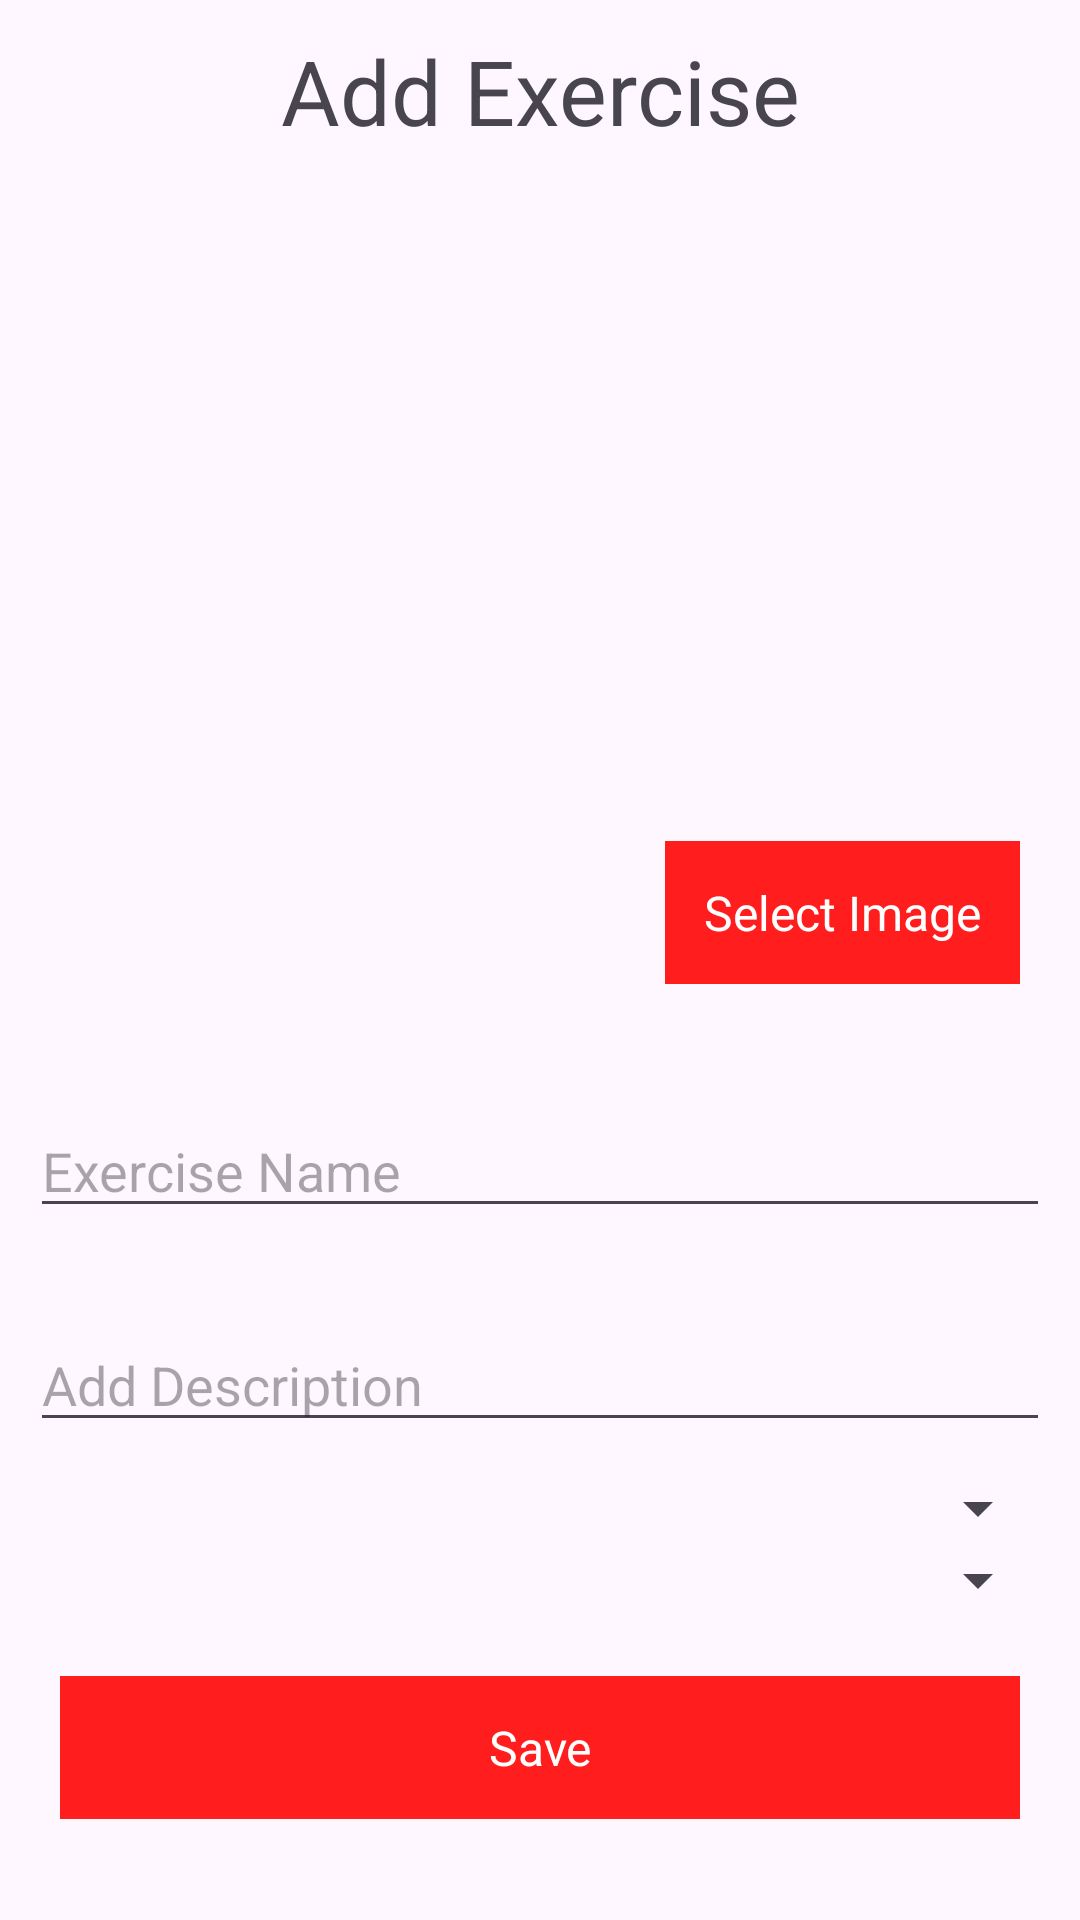

Layout XML and referenced resources for this Android screen:
<!-- AndroidManifest.xml: application theme Theme.GymExercise -->
<!-- res/layout/fragment_add_update_exercise.xml -->
<?xml version="1.0" encoding="utf-8"?>
<androidx.constraintlayout.widget.ConstraintLayout xmlns:android="http://schemas.android.com/apk/res/android"
    android:layout_width="match_parent"
    android:layout_height="match_parent"
    xmlns:app="http://schemas.android.com/apk/res-auto">

    <ScrollView
        android:layout_width="match_parent"
        android:layout_height="match_parent"
        app:layout_constraintStart_toStartOf="parent"
        app:layout_constraintTop_toTopOf="parent"
        app:layout_constraintEnd_toEndOf="parent">
<LinearLayout
    android:layout_width="match_parent"
    android:layout_height="match_parent"
    android:orientation="vertical">

    <TextView
        android:layout_width="match_parent"
        android:layout_height="wrap_content"
        android:text="@string/add_exercise"
        android:layout_marginHorizontal="@dimen/_10sp"
        android:layout_marginVertical="@dimen/_10sp"
        android:gravity="center"
        android:textSize="@dimen/_30sp"/>

    <ImageView
        android:id="@+id/ivExerciseImagelist"
        android:layout_width="match_parent"
        android:layout_height="200dp"
        android:layout_gravity="center"
        android:src="@mipmap/ic_launcher"/>
    <TextView
        android:id="@+id/btnImage"
        android:layout_width="wrap_content"
        android:layout_height="wrap_content"
        android:layout_margin="@dimen/_20sp"
        android:text="@string/select_image"
        android:layout_gravity="end"
        android:textSize="16sp"
        android:textColor="@color/white"
        android:background="@color/red"
        android:padding="@dimen/_13sp"
        />



    <EditText
        android:id="@+id/etExerciseName"
        android:layout_width="match_parent"
        android:layout_height="wrap_content"
        android:layout_marginHorizontal="@dimen/_10sp"
        android:layout_marginVertical="@dimen/_20sp"
        android:hint="@string/exercise_name" />
    <EditText
        android:id="@+id/etExerciseDescription"
        android:layout_width="match_parent"
        android:layout_height="wrap_content"
        android:hint="@string/add_description"
        android:layout_marginHorizontal="@dimen/_10sp"
        android:layout_marginVertical="@dimen/_10sp" />
    <Spinner
        android:layout_width="match_parent"
        android:layout_height="wrap_content"
        android:layout_marginHorizontal="@dimen/_10sp"
        android:id="@+id/spinner"/>
    <Spinner
        android:layout_width="match_parent"
        android:layout_height="wrap_content"
        android:layout_marginHorizontal="@dimen/_10sp"
        android:id="@+id/weightGainSpinner"/>

    <TextView
        android:id="@+id/btnSave"
        android:layout_width="match_parent"
        android:layout_height="wrap_content"
        android:layout_margin="@dimen/_20sp"
        android:text="@string/save"
        android:textAlignment="center"
        android:textSize="16sp"
        android:textColor="@color/white"
        android:background="@color/red"
        android:padding="@dimen/_13sp"
        />



</LinearLayout>
    </ScrollView>
    <ProgressBar
        android:id="@+id/progress"
        android:layout_width="wrap_content"
        android:layout_height="wrap_content"
        android:visibility="gone"
        app:layout_constraintStart_toStartOf="parent"
        app:layout_constraintTop_toTopOf="parent"
        app:layout_constraintEnd_toEndOf="parent"
        app:layout_constraintBottom_toBottomOf="parent"/>
</androidx.constraintlayout.widget.ConstraintLayout>
<!-- resources referenced by this layout -->
<resources>
  <color name="red">#FF1D1D</color>
  <color name="white">#FFFFFFFF</color>
  <dimen name="_10sp">10dp</dimen>
  <dimen name="_13sp">13dp</dimen>
  <dimen name="_20sp">20dp</dimen>
  <dimen name="_30sp">30dp</dimen>
  <string name="add_description">Add Description</string>
  <string name="add_exercise">Add Exercise</string>
  <string name="exercise_name">Exercise Name</string>
  <string name="save">Save</string>
  <string name="select_image">Select Image</string>
  <style name="Theme.GymExercise" parent="Base.Theme.GymExercise" />
  <style name="Base.Theme.GymExercise" parent="Theme.Material3.DayNight.NoActionBar">
          
          
      </style>
</resources>
